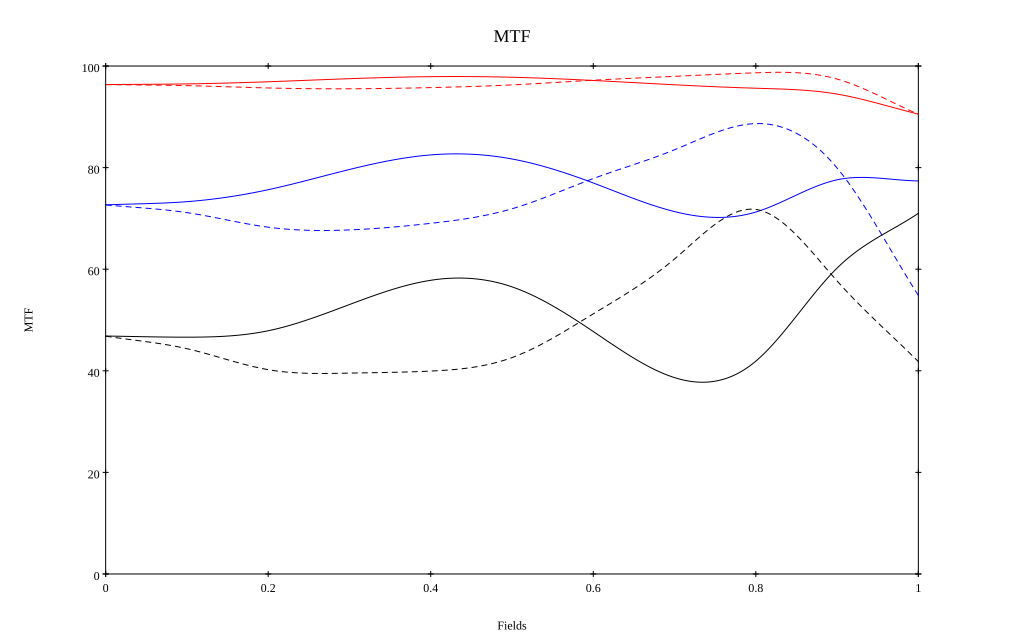

The table this chart was drawn from, first rows:
, 0, 0.1, 0.2, 0.3, 0.4, 0.5, 0.6, 0.7, 0.8, 0.9, 1
10 sag, 0.963, 0.965, 0.969, 0.975, 0.979, 0.978, 0.972, 0.963, 0.956, 0.945, 0.905
10 tan, 0.963, 0.961, 0.957, 0.955, 0.958, 0.963, 0.972, 0.98, 0.987, 0.974, 0.905
30 sag, 0.727, 0.733, 0.757, 0.796, 0.825, 0.817, 0.77, 0.713, 0.713, 0.776, 0.774
30 tan, 0.727, 0.711, 0.683, 0.677, 0.69, 0.719, 0.778, 0.835, 0.887, 0.799, 0.548
50 sag, 0.468, 0.466, 0.479, 0.53, 0.578, 0.565, 0.477, 0.387, 0.419, 0.602, 0.71
50 tan, 0.468, 0.444, 0.402, 0.395, 0.399, 0.426, 0.512, 0.62, 0.718, 0.577, 0.418
